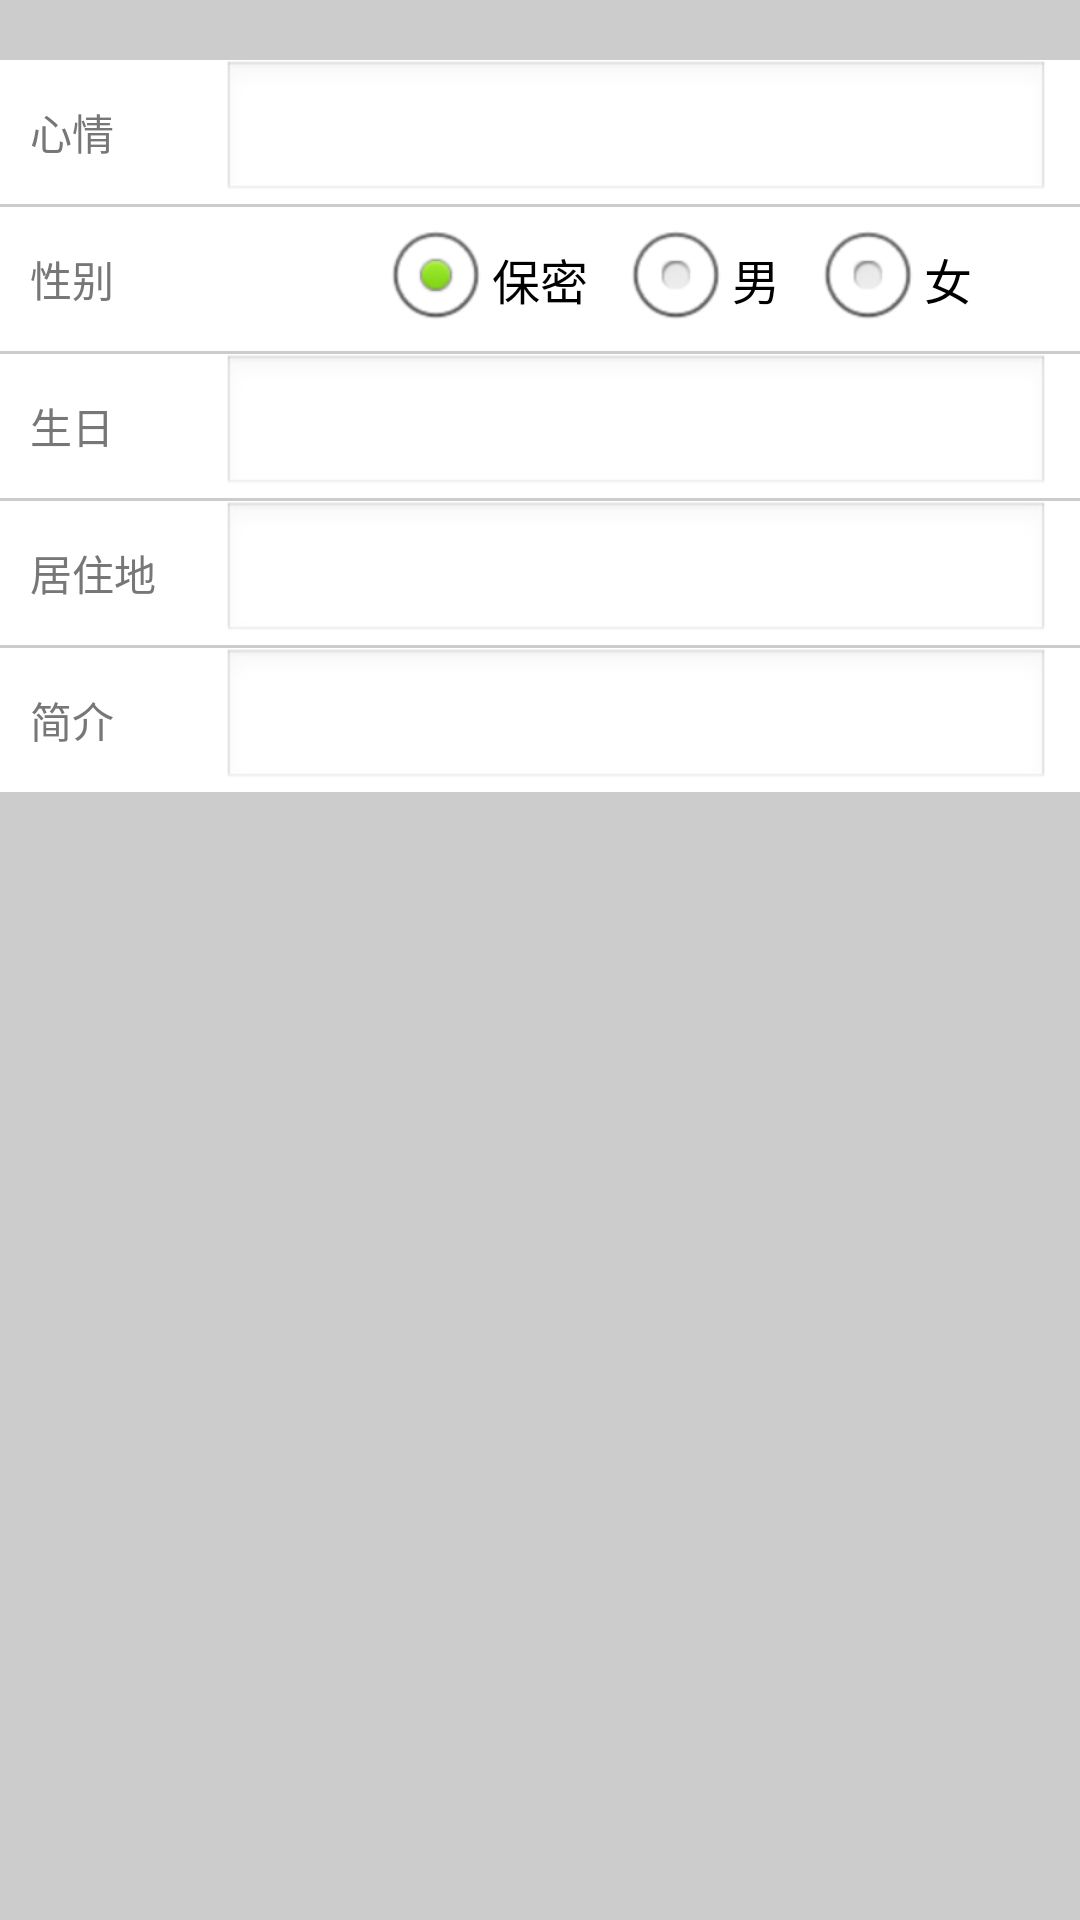

This screen was rendered from an Android layout file. Write that file and the resources it references.
<!-- AndroidManifest.xml: application theme android:Theme.Light.NoTitleBar -->
<!-- res/layout/act_child_modify.xml -->
<?xml version="1.0" encoding="utf-8"?>
<LinearLayout xmlns:android="http://schemas.android.com/apk/res/android"
    android:layout_width="match_parent"
    android:layout_height="match_parent"
    android:background="#ccc"
    android:orientation="vertical" >

    <ScrollView
        android:layout_width="match_parent"
        android:layout_height="wrap_content" >

        <LinearLayout
            android:layout_width="match_parent"
            android:layout_height="wrap_content"
            android:focusable="true"
            android:focusableInTouchMode="true"
            android:orientation="vertical" >

            <LinearLayout
                android:layout_width="match_parent"
                android:layout_height="wrap_content"
                android:layout_marginTop="20dp"
                android:background="#fff"
                android:orientation="horizontal" >

                <TextView
                    android:layout_width="80dp"
                    android:layout_height="match_parent"
                    android:layout_weight="1"
                    android:gravity="left|center"
                    android:paddingLeft="10dp"
                    android:text="心情"
                    android:textColor="#777" />

                <EditText
                    android:id="@+id/editMood"
                    android:layout_width="match_parent"
                    android:layout_height="wrap_content"
                    android:layout_marginLeft="10dp"
                    android:layout_marginRight="10dp"
                    android:layout_weight="4"
                    android:ems="10"
                    android:maxLength="15" >
                </EditText>
            </LinearLayout>

            <View
                android:layout_width="match_parent"
                android:layout_height="1dp"
                android:background="#ccc" />

            <LinearLayout
                android:layout_width="match_parent"
                android:layout_height="wrap_content"
                android:background="#fff"
                android:orientation="horizontal" >

                <TextView
                    android:layout_width="80dp"
                    android:layout_height="match_parent"
                    android:layout_weight="1"
                    android:gravity="left|center"
                    android:paddingLeft="10dp"
                    android:text="性别"
                    android:textColor="#777" />

                <RadioGroup
                    android:id="@+id/radioGroupSex"
                    android:layout_width="wrap_content"
                    android:layout_height="wrap_content"
                    android:layout_marginLeft="10dp"
                    android:layout_marginRight="10dp"
                    android:layout_weight="4"
                    android:gravity="center"
                    android:orientation="horizontal" >

                    <RadioButton
                        android:id="@+id/radio0"
                        android:layout_width="wrap_content"
                        android:layout_height="wrap_content"
                        android:layout_marginLeft="5dp"
                        android:layout_marginRight="5dp"
                        android:checked="true"
                        android:text="保密" />

                    <RadioButton
                        android:id="@+id/radio1"
                        android:layout_width="wrap_content"
                        android:layout_height="wrap_content"
                        android:layout_marginLeft="5dp"
                        android:layout_marginRight="5dp"
                        android:text="男" />

                    <RadioButton
                        android:id="@+id/radio2"
                        android:layout_width="wrap_content"
                        android:layout_height="wrap_content"
                        android:layout_marginLeft="5dp"
                        android:layout_marginRight="5dp"
                        android:text="女" />
                </RadioGroup>
            </LinearLayout>

            <View
                android:layout_width="match_parent"
                android:layout_height="1dp"
                android:background="#ccc" />

            <LinearLayout
                android:layout_width="match_parent"
                android:layout_height="wrap_content"
                android:background="#fff"
                android:orientation="horizontal" >

                <TextView
                    android:layout_width="80dp"
                    android:layout_height="match_parent"
                    android:layout_weight="1"
                    android:gravity="left|center"
                    android:paddingLeft="10dp"
                    android:text="生日"
                    android:textColor="#777" />

                <EditText
                    android:id="@+id/editBirth"
                    android:layout_width="match_parent"
                    android:layout_height="wrap_content"
                    android:layout_marginLeft="10dp"
                    android:layout_marginRight="10dp"
                    android:layout_weight="4"
                    android:ems="10"
                    android:focusable="false" >
                </EditText>
            </LinearLayout>

            <View
                android:layout_width="match_parent"
                android:layout_height="1dp"
                android:background="#ccc" />

            <LinearLayout
                android:layout_width="match_parent"
                android:layout_height="wrap_content"
                android:background="#fff"
                android:orientation="horizontal" >

                <TextView
                    android:layout_width="80dp"
                    android:layout_height="match_parent"
                    android:layout_weight="1"
                    android:gravity="left|center"
                    android:paddingLeft="10dp"
                    android:text="居住地"
                    android:textColor="#777" />

                <EditText
                    android:id="@+id/editResidence"
                    android:layout_width="match_parent"
                    android:layout_height="wrap_content"
                    android:layout_marginLeft="10dp"
                    android:layout_marginRight="10dp"
                    android:layout_weight="4"
                    android:ems="10"
                    android:maxLength="20" >
                </EditText>
            </LinearLayout>

            <View
                android:layout_width="match_parent"
                android:layout_height="1dp"
                android:background="#ccc" />

            <LinearLayout
                android:layout_width="match_parent"
                android:layout_height="wrap_content"
                android:background="#fff"
                android:orientation="horizontal" >

                <TextView
                    android:layout_width="80dp"
                    android:layout_height="match_parent"
                    android:layout_weight="1"
                    android:gravity="left|center"
                    android:paddingLeft="10dp"
                    android:text="简介"
                    android:textColor="#777" />

                <EditText
                    android:id="@+id/editIntro"
                    android:layout_width="match_parent"
                    android:layout_height="wrap_content"
                    android:layout_marginLeft="10dp"
                    android:layout_marginRight="10dp"
                    android:layout_weight="4"
                    android:ems="10"
                    android:maxLength="50" >
                </EditText>
            </LinearLayout>
        </LinearLayout>
    </ScrollView>

</LinearLayout>
<!-- resources referenced by this layout -->
<resources>

</resources>
